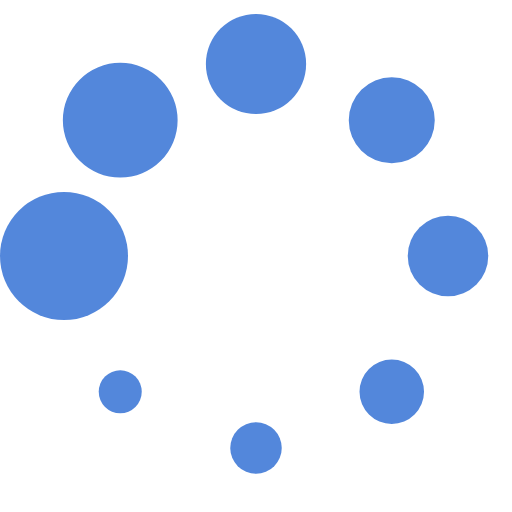
t = 0.00 s
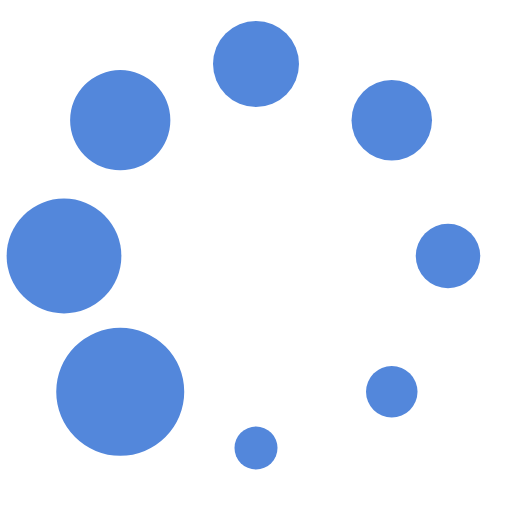
t = 0.13 s
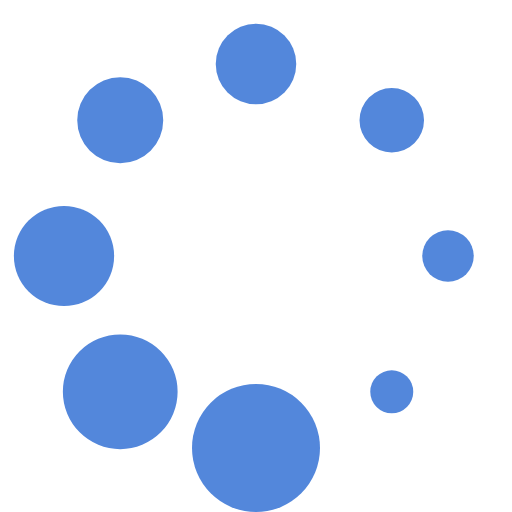
t = 0.23 s
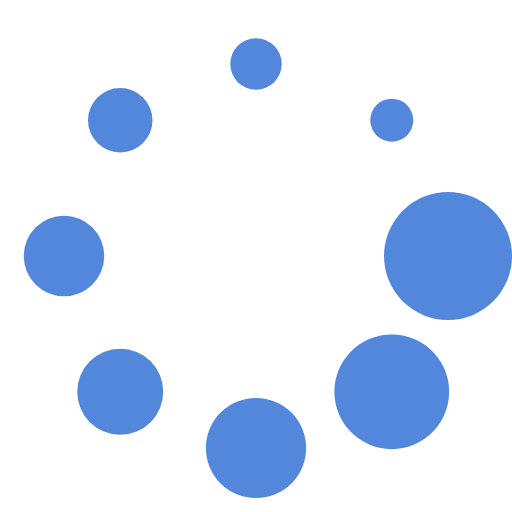
t = 0.36 s
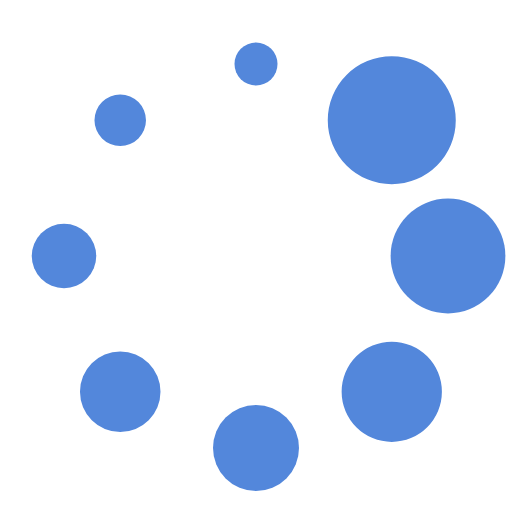
t = 0.49 s
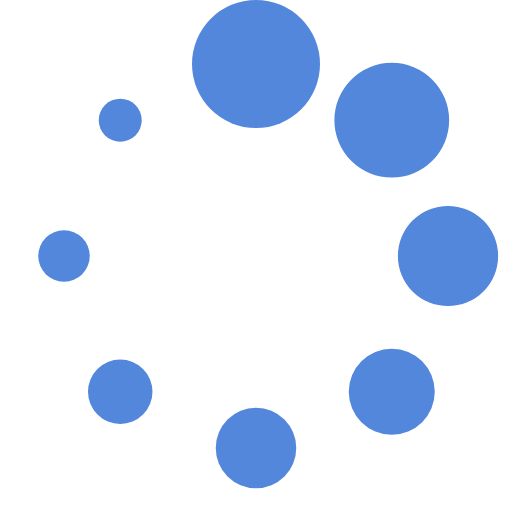
t = 0.59 s

The animated SVG that drew these frames (rendered in a browser with its animation timeline set to each time). Animation: 1 SMIL element (animateTransform=1); one cycle of 0.72 s, repeats indefinitely.

<?xml version="1.0" encoding="UTF-8" standalone="no"?><svg xmlns:svg="http://www.w3.org/2000/svg" xmlns="http://www.w3.org/2000/svg" xmlns:xlink="http://www.w3.org/1999/xlink" version="1.0" width="40px" height="40px" viewBox="0 0 128 128" xml:space="preserve"><g><circle cx="16" cy="64" r="16" fill="#5387db"/><circle cx="16" cy="64" r="14.344" fill="#5387db" transform="rotate(45 64 64)"/><circle cx="16" cy="64" r="12.531" fill="#5387db" transform="rotate(90 64 64)"/><circle cx="16" cy="64" r="10.75" fill="#5387db" transform="rotate(135 64 64)"/><circle cx="16" cy="64" r="10.063" fill="#5387db" transform="rotate(180 64 64)"/><circle cx="16" cy="64" r="8.063" fill="#5387db" transform="rotate(225 64 64)"/><circle cx="16" cy="64" r="6.438" fill="#5387db" transform="rotate(270 64 64)"/><circle cx="16" cy="64" r="5.375" fill="#5387db" transform="rotate(315 64 64)"/><animateTransform attributeName="transform" type="rotate" values="0 64 64;315 64 64;270 64 64;225 64 64;180 64 64;135 64 64;90 64 64;45 64 64" calcMode="discrete" dur="720ms" repeatCount="indefinite"></animateTransform></g></svg>
